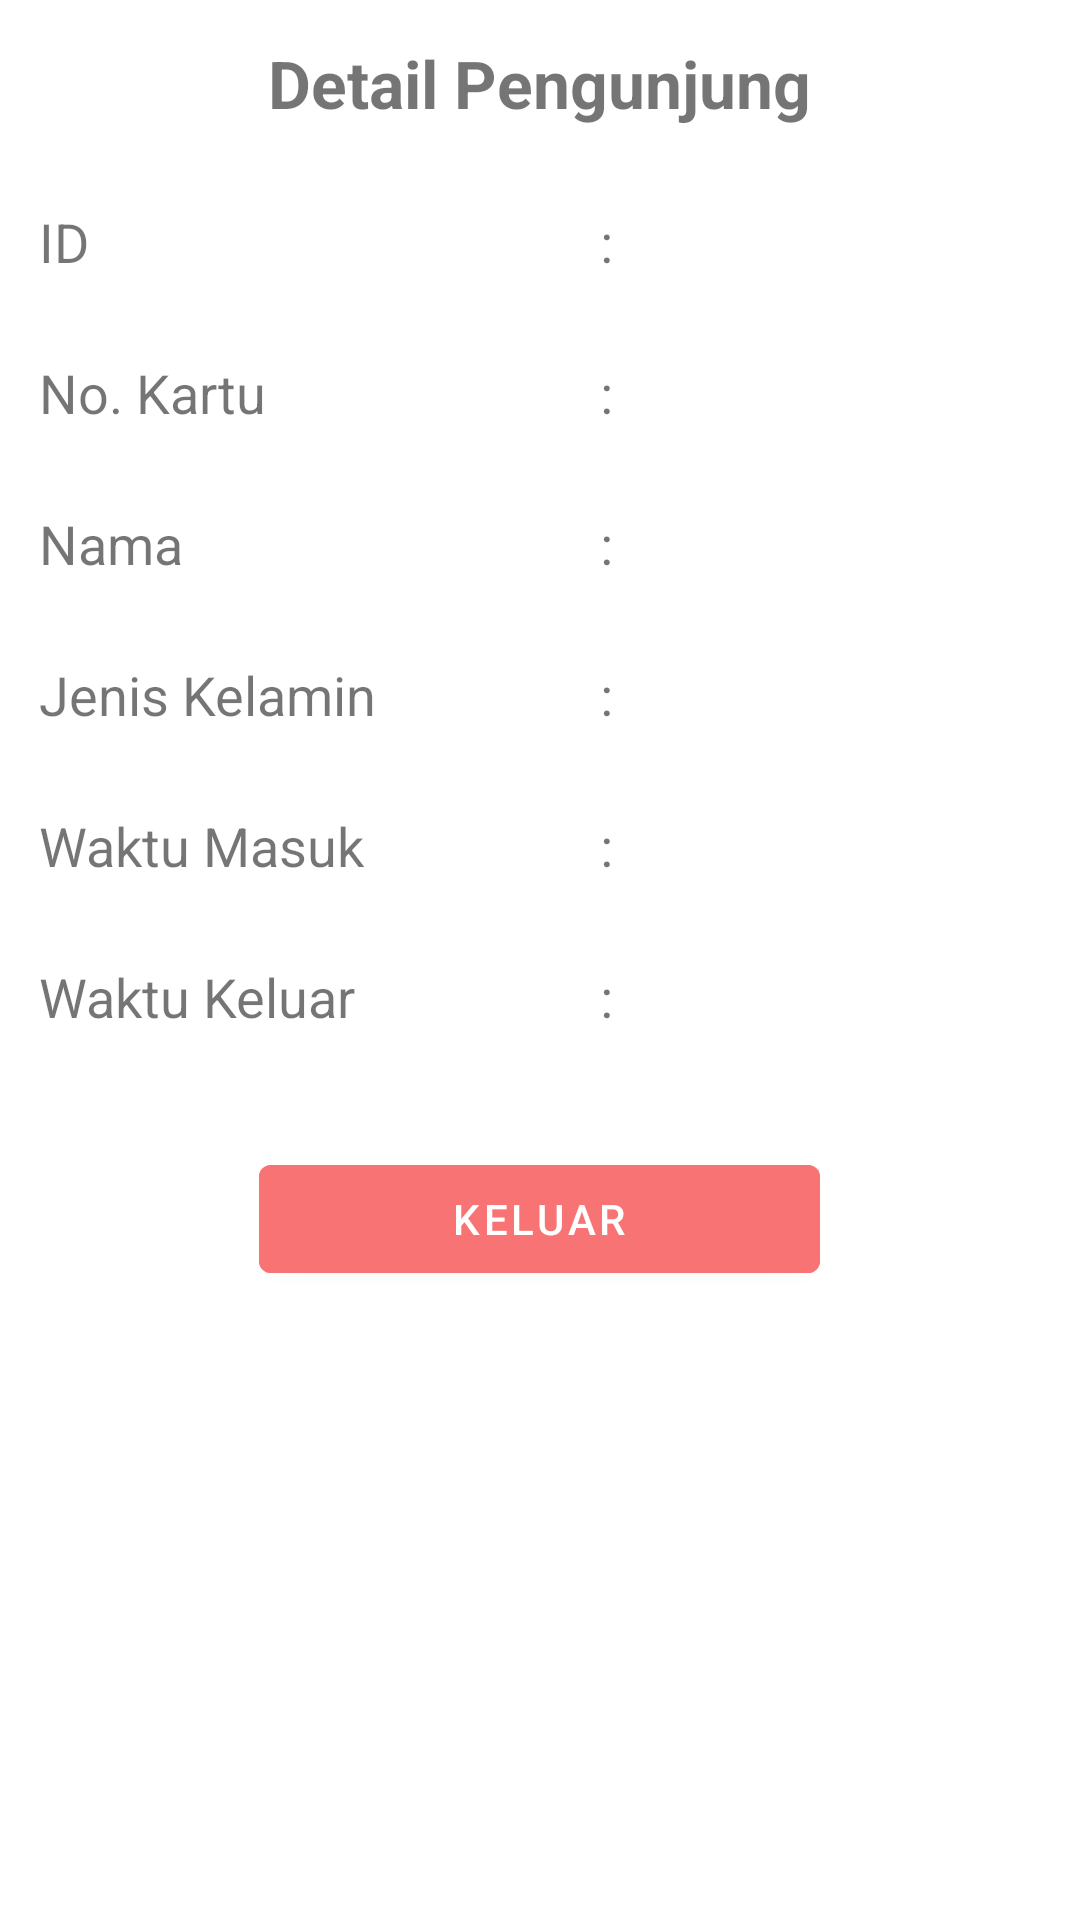

Layout XML and referenced resources for this Android screen:
<!-- AndroidManifest.xml: application theme Theme.Queueapps -->
<!-- res/layout/fragment_card_detail.xml -->
<TableLayout xmlns:android="http://schemas.android.com/apk/res/android"
    android:layout_width="match_parent"
    android:layout_height="match_parent"
    android:layout_margin="20sp"
    android:stretchColumns="2">

    <TableRow
        android:padding="10sp"
        android:gravity="center_horizontal">
        <TextView
            android:text="Detail Pengunjung"
            android:textSize="22sp"
            android:textStyle="bold"
            android:padding="3dip" />
    </TableRow>

    <TableRow
        android:background="@drawable/border_bottom"
        android:padding="10sp">
        <TextView
            android:text="ID"
            android:textSize="18sp"
            android:padding="3dip" />
        <TextView
            android:text=":"
            android:textSize="18sp"
            android:padding="3dip" />
        <TextView
            android:id="@+id/tv_id"
            android:textSize="18sp"
            android:padding="3dip" />
    </TableRow>

    <TableRow
        android:background="@drawable/border_bottom"
        android:padding="10sp">
        <TextView
            android:text="No. Kartu"
            android:textSize="18sp"
            android:padding="3dip" />
        <TextView
            android:text=":"
            android:textSize="18sp"
            android:padding="3dip" />
        <TextView
            android:id="@+id/tv_no_kartu"
            android:textSize="18sp"
            android:padding="3dip" />
    </TableRow>
    <TableRow
        android:background="@drawable/border_bottom"
        android:padding="10sp">
        <TextView
            android:text="Nama"
            android:textSize="18sp"
            android:padding="3dip" />
        <TextView
            android:text=":"
            android:textSize="18sp"
            android:padding="3dip" />
        <TextView
            android:id="@+id/tv_nama"
            android:textSize="18sp"
            android:padding="3dip" />
    </TableRow>
    <TableRow
        android:background="@drawable/border_bottom"
        android:padding="10sp">
        <TextView
            android:text="Jenis Kelamin"
            android:textSize="18sp"
            android:padding="3dip" />
        <TextView
            android:text=":"
            android:textSize="18sp"
            android:padding="3dip" />
        <TextView
            android:id="@+id/tv_jenis_kelamin"
            android:textSize="18sp"
            android:padding="3dip" />
    </TableRow>

    <TableRow
        android:background="@drawable/border_bottom"
        android:padding="10sp">
        <TextView
            android:text="Waktu Masuk"
            android:textSize="18sp"
            android:padding="3dip" />
        <TextView
            android:text=":"
            android:textSize="18sp"
            android:padding="3dip" />
        <TextView
            android:id="@+id/tv_waktu_masuk"
            android:textSize="18sp"
            android:padding="3dip" />
    </TableRow>

    <TableRow
        android:background="@drawable/border_bottom"
        android:padding="10sp">
        <TextView
            android:text="Waktu Keluar"
            android:textSize="18sp"
            android:padding="3dip" />
        <TextView
            android:text=":"
            android:textSize="18sp"
            android:padding="3dip" />
        <TextView
            android:id="@+id/tv_waktu_keluar"
            android:textSize="18sp"
            android:padding="3dip" />
    </TableRow>

    <TableRow
        android:paddingTop="25sp"
        android:gravity="center">
        <Button
            android:id="@+id/btn_keluar"
            android:layout_width="wrap_content"
            android:layout_height="wrap_content"
            android:text="Keluar"
            android:backgroundTint="@color/pink"
            >

        </Button>
    </TableRow>

</TableLayout>
<!-- resources referenced by this layout -->
<resources>
  <color name="pink">#F87474</color>
  <style name="Theme.Queueapps" parent="Theme.MaterialComponents.DayNight.DarkActionBar">
          
          <item name="colorPrimary">@color/beige</item>
          <item name="colorPrimaryVariant">@color/anotherBeige</item>
          <item name="colorOnPrimary">@color/white</item>
          
          <item name="colorSecondary">@color/teal_200</item>
          <item name="colorSecondaryVariant">@color/teal_700</item>
          <item name="colorOnSecondary">@color/black</item>
          
          <item name="android:statusBarColor" tools:targetApi="l">?attr/colorPrimaryVariant</item>
          
      </style>
  <color name="beige">#E5CB9F</color>
  <color name="anotherBeige">#EEE4AB</color>
  <color name="white">#FFFFFFFF</color>
  <color name="teal_200">#FF03DAC5</color>
  <color name="teal_700">#FF018786</color>
  <color name="black">#FF000000</color>
</resources>
